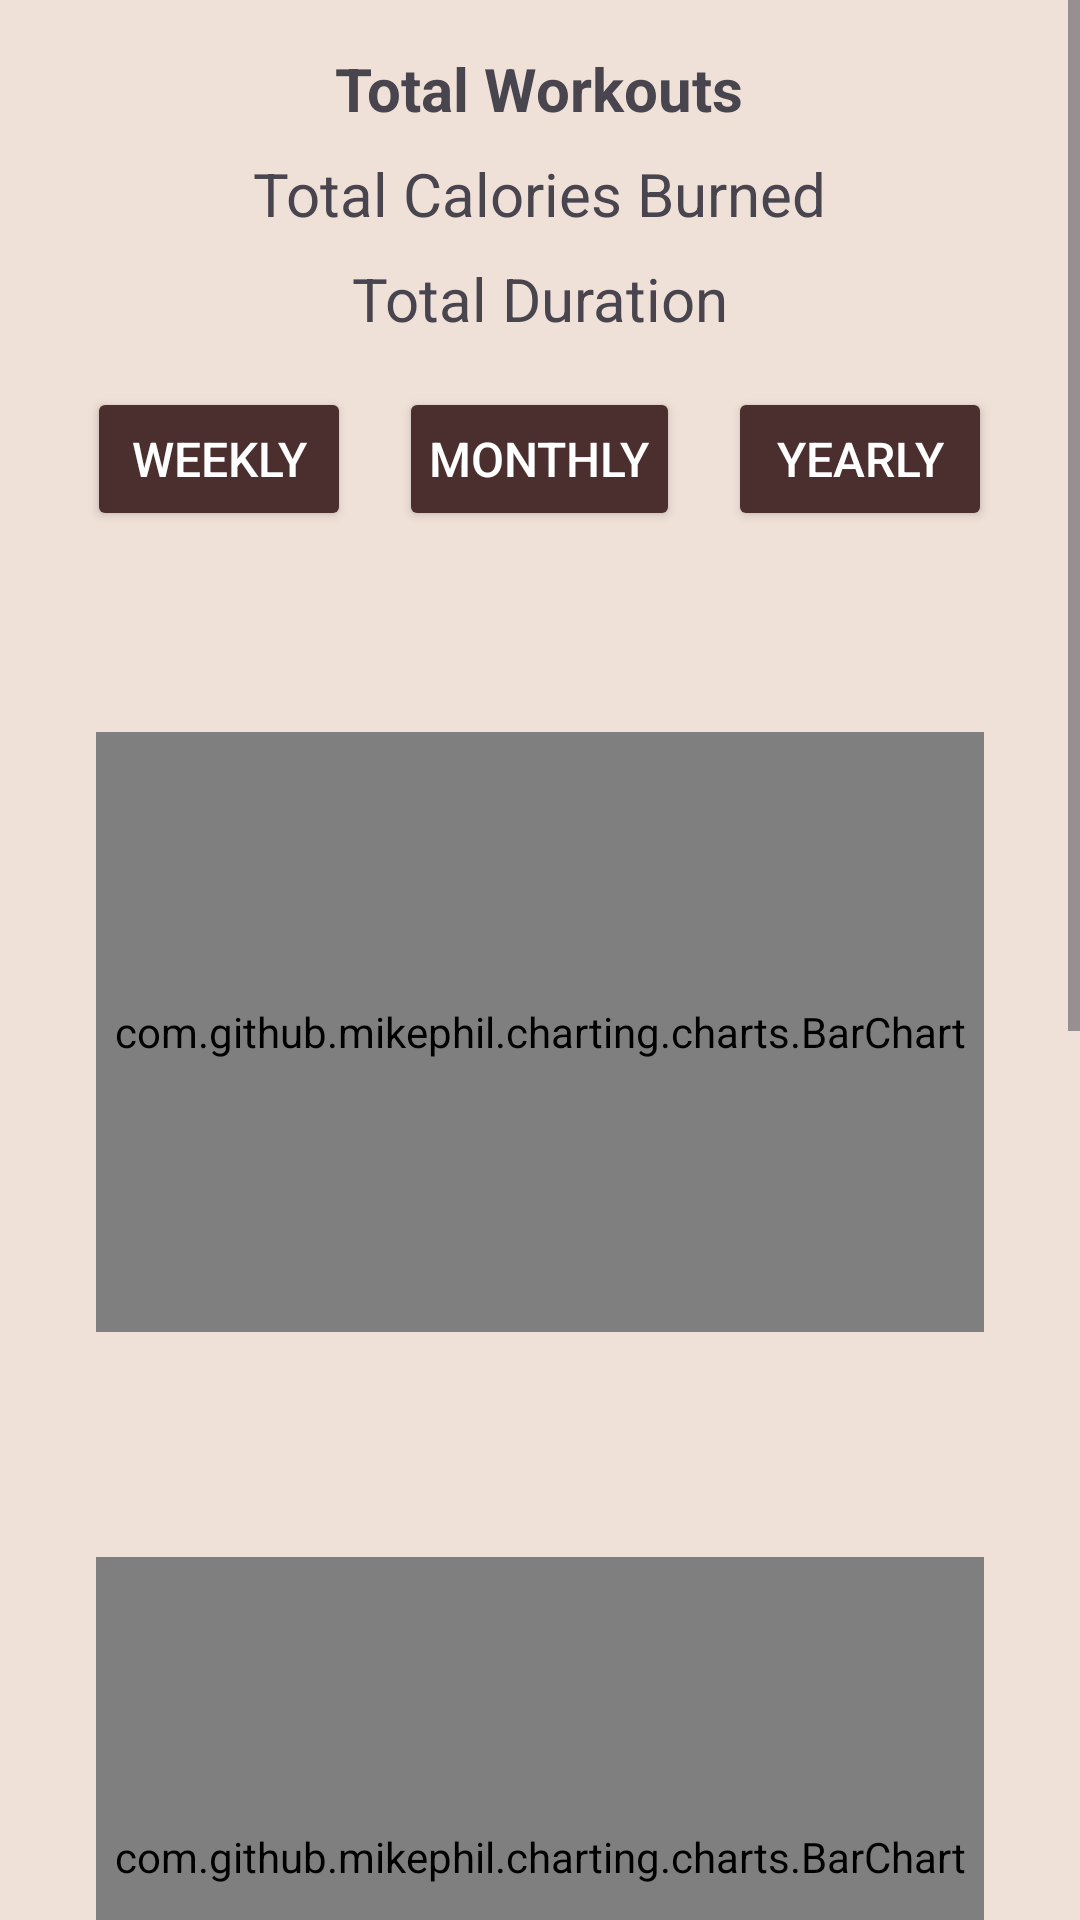

The Android layout XML behind this screen, and the referenced resources:
<!-- AndroidManifest.xml: application theme Theme.Fit_life -->
<!-- res/layout/fragment_progress.xml -->
<RelativeLayout xmlns:android="http://schemas.android.com/apk/res/android"
    xmlns:tools="http://schemas.android.com/tools"
    android:layout_width="match_parent"
    android:layout_height="match_parent"
    android:background="#F0E1D8"
    tools:context=".ui.fragments.ProgressFragment">


<ScrollView
        android:layout_width="match_parent"
        android:layout_height="match_parent"
        android:fillViewport="true">

        <LinearLayout
            android:layout_width="match_parent"
            android:layout_height="wrap_content"
            android:orientation="vertical"
            android:padding="16dp">

            <TextView
                android:id="@+id/textViewTotalWorkouts"
                android:layout_width="wrap_content"
                android:layout_height="wrap_content"
                android:layout_gravity="center_horizontal"
                android:textSize="20sp"
                android:textStyle="bold"
                android:text="@string/total_workouts" />

            <TextView
                android:id="@+id/textViewTotalCalories"
                android:layout_width="wrap_content"
                android:layout_height="wrap_content"
                android:layout_gravity="center_horizontal"
                android:layout_marginTop="8dp"
                android:text="@string/total_calories_burned"
                android:textSize="20sp"
                android:layout_below="@id/textViewTotalWorkouts" />

            <TextView
                android:id="@+id/textViewTotalDuration"
                android:layout_width="wrap_content"
                android:layout_height="wrap_content"
                android:layout_gravity="center_horizontal"
                android:textSize="20sp"
                android:layout_marginTop="8dp"
                android:text="@string/total_duration"
                android:layout_below="@id/textViewTotalDuration" />

            <LinearLayout
                android:layout_width="wrap_content"
                android:layout_height="wrap_content"
                android:orientation="horizontal"
                android:layout_gravity="center_horizontal"
                android:layout_marginTop="16dp">

                <Button
                    android:id="@+id/buttonWeekly"
                    android:layout_width="wrap_content"
                    android:layout_height="wrap_content"
                    android:text="@string/weekly"
                    style="@style/CustomButton" />

                <Button
                    android:id="@+id/buttonMonthly"
                    android:layout_width="wrap_content"
                    android:layout_height="wrap_content"
                    android:text="@string/monthly"
                    android:layout_marginStart="16dp"
                    style="@style/CustomButton" />

                <Button
                    android:id="@+id/buttonYearly"
                    android:layout_width="wrap_content"
                    android:layout_height="wrap_content"
                    android:text="@string/yearly"
                    android:layout_marginStart="16dp"
                    style="@style/CustomButton" />
            </LinearLayout>

            <TextView
                android:id="@+id/textViewWorkoutDurationTitle"
                android:layout_width="wrap_content"
                android:layout_height="wrap_content"
                android:layout_gravity="center_horizontal"
                android:layout_marginTop="24dp"
                android:textSize="20sp"
                android:textStyle="bold"
                android:text=""
                android:textAlignment="viewStart"
                tools:ignore="RtlCompat" />

            <com.github.mikephil.charting.charts.BarChart
                android:id="@+id/barChartWorkoutTime"
                android:layout_width="match_parent"
                android:layout_height="200dp"
                android:layout_marginTop="16dp"
                android:layout_marginStart="16dp"
                android:layout_marginEnd="16dp" />

            <TextView
                android:id="@+id/textViewCaloriesBurnedTitle"
                android:layout_width="wrap_content"
                android:layout_height="wrap_content"
                android:layout_gravity="center_horizontal"
                android:layout_marginTop="32dp"
                android:textSize="20sp"
                android:textStyle="bold"
                android:text=""
                android:textAlignment="viewStart"
                tools:ignore="RtlCompat" />

            <com.github.mikephil.charting.charts.BarChart
                android:id="@+id/barChartCaloriesBurned"
                android:layout_width="match_parent"
                android:layout_height="200dp"
                android:layout_marginTop="16dp"
                android:layout_marginStart="16dp"
                android:layout_marginEnd="16dp" />

            <TextView
                android:id="@+id/textViewTotalMeals"
                android:layout_width="wrap_content"
                android:layout_height="wrap_content"
                android:layout_gravity="center_horizontal"
                android:textSize="20sp"
                android:textStyle="bold"
                android:text="@string/total_meals"
                android:layout_marginTop="40dp"
                android:layout_below="@id/barChartCaloriesBurned" />


            <TextView
                android:id="@+id/textViewTotalCaloriesConsumed"
                android:layout_width="wrap_content"
                android:layout_height="wrap_content"
                android:layout_gravity="center_horizontal"
                android:textSize="20sp"
                android:layout_marginTop="8dp"
                android:text="@string/total_calories_consumed"
                android:layout_below="@id/textViewTotalMeals" />


            <TextView
                android:id="@+id/textViewCaloriesConsumedTitle"
                android:layout_width="wrap_content"
                android:layout_height="wrap_content"
                android:layout_gravity="center_horizontal"
                android:layout_marginTop="32dp"
                android:textSize="20sp"
                android:textStyle="bold"
                android:text=""
                android:textAlignment="viewStart"
                tools:ignore="RtlCompat" />

            <com.github.mikephil.charting.charts.BarChart
                android:id="@+id/barChartCaloriesConsumed"
                android:layout_width="match_parent"
                android:layout_height="200dp"
                android:layout_marginTop="16dp"
                android:layout_marginStart="16dp"
                android:layout_marginEnd="16dp"
                android:layout_below="@id/textViewTotalCaloriesConsumed" />

            <Button
                android:id="@+id/buttonBackToSplash"
                android:layout_width="wrap_content"
                android:layout_height="wrap_content"
                android:text="@string/back"
                android:layout_marginTop="32dp"
                android:layout_gravity="center_horizontal"
                style="@style/CustomButton"
                android:layout_below="@id/barChartCaloriesConsumed" />
        </LinearLayout>
    </ScrollView>
</RelativeLayout>
<!-- resources referenced by this layout -->
<resources>
  <string name="back">Back</string>
  <string name="monthly">Monthly</string>
  <string name="total_calories_burned">Total Calories Burned</string>
  <string name="total_calories_consumed">Total Calories Consumed</string>
  <string name="total_duration">Total Duration</string>
  <string name="total_meals">Total Meals</string>
  <string name="total_workouts">Total Workouts</string>
  <string name="weekly">Weekly</string>
  <string name="yearly">Yearly</string>
  <style name="CustomButton">
          <item name="android:layout_width">200dp</item>
          <item name="android:layout_height">wrap_content</item>
          <item name="android:backgroundTint">#4B2E2E</item> 
          <item name="android:textColor">@android:color/white</item>
          <item name="android:padding">10dp</item>
          <item name="android:textSize">16sp</item>
      </style>
  <style name="Theme.Fit_life" parent="Base.Theme.Fit_life" />
  <style name="Base.Theme.Fit_life" parent="Theme.Material3.DayNight.NoActionBar">
          
          
      </style>
</resources>
